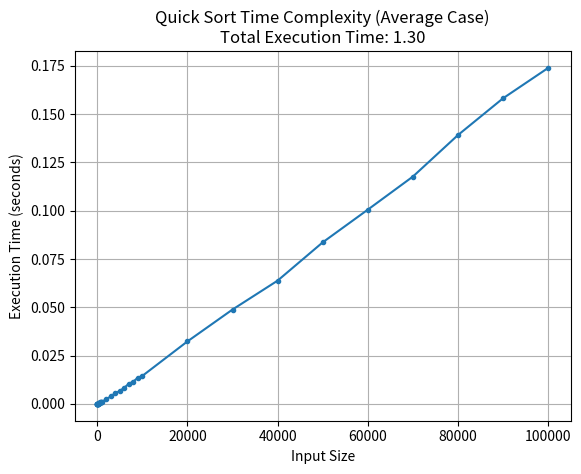

Reproduce this figure in Python.
import time
import random
import matplotlib.pyplot as plt

def quicksort(arr):
    if len(arr) <= 1:
        return arr
    pivot = arr[len(arr)//2]
    left = [x for x in arr if x < pivot]
    middle = [x for x in arr if x == pivot]
    right = [x for x in arr if x > pivot]
    return quicksort(left) + middle + quicksort(right)


def measure_time(size_of_array, is_avg_case=False):
    if is_avg_case:
        array = list(range(size_of_array, 0, -1))  # Generate array in descending order
    else:
        array = [random.randint(1, size_of_array) for _ in range(size_of_array)]

    with open('average_case_array.txt', 'a') as file:
        file.seek(0, 2)
        file.write(f'size of {size_of_array}: {array}\n\n')

    start_time = time.time()
    quicksort(array)
    end_time = time.time()

    return end_time - start_time


input_size_start = 10
input_size_end = 100000
input_sizes = []

while input_size_start <= input_size_end:
    input_sizes.append(input_size_start)

    if input_size_start < 100:
        input_size_start += 10
    elif input_size_start < 1000:
        input_size_start += 100
    elif input_size_start < 10000:
        input_size_start += 1000
    else:
        input_size_start += 10000


execution_times = []
start_time_total = time.time()
for size in input_sizes:
    execution_time = measure_time(size)
    execution_times.append(execution_time)
end_time_total = time.time()

total_execution_time = end_time_total - start_time_total


# Write execution_times to a text file
with open('execution_times.txt', 'w') as file:
    for time_val, sizes in zip(execution_times, input_sizes):
        file.write(f'{sizes} = {time_val:.16f}\n')

# To measure the avg-case time complexity
avg_execution_times = []
for size in input_sizes:
    execution_time = measure_time(size, is_avg_case=True)
    avg_execution_times.append(execution_time)

# Write avg_execution_times to a text file
with open('avg_case_execution_times.txt', 'w') as file:
    for time_val, sizes in zip(avg_execution_times, input_sizes):
        file.write(f'{sizes} = {time_val:.16f}\n')

avg_total_execution_time = sum(avg_execution_times)



plt.plot(input_sizes, execution_times, marker='.')
plt.xlabel('Input Size')
plt.ylabel('Execution Time (seconds)')
plt.title(f'Quick Sort Time Complexity (Average Case)\nTotal Execution Time: {total_execution_time:.2f}')
plt.grid(True)
plt.show()
